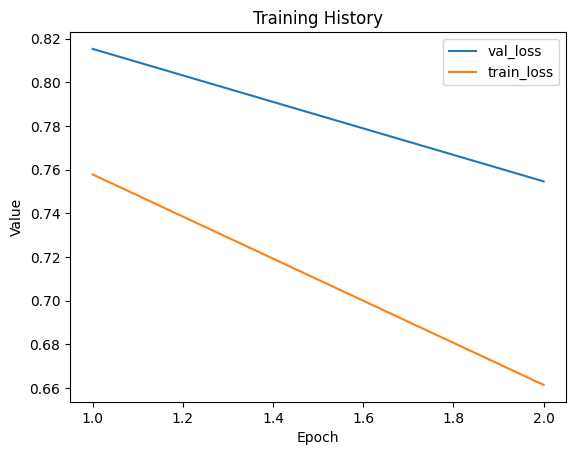

Data behind this chart, as committed beside it:
val_loss, train_loss
0.8153, 0.7578
0.7547, 0.6614
